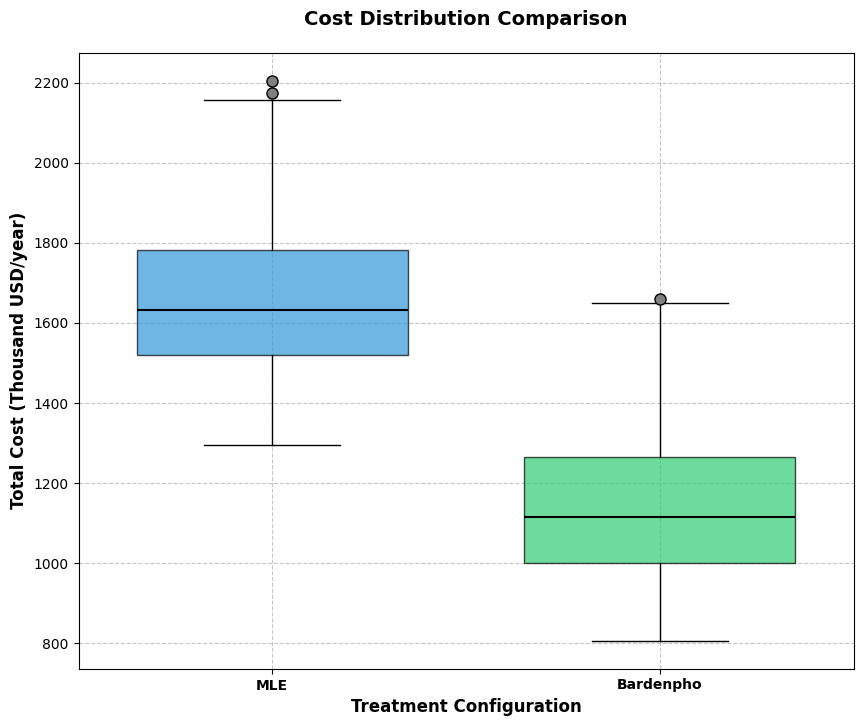
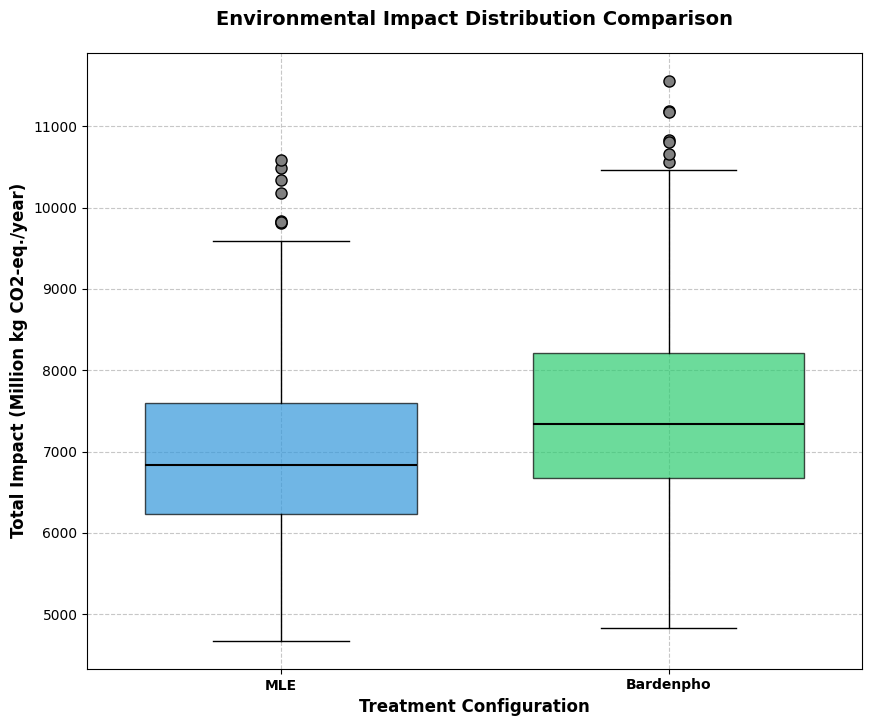
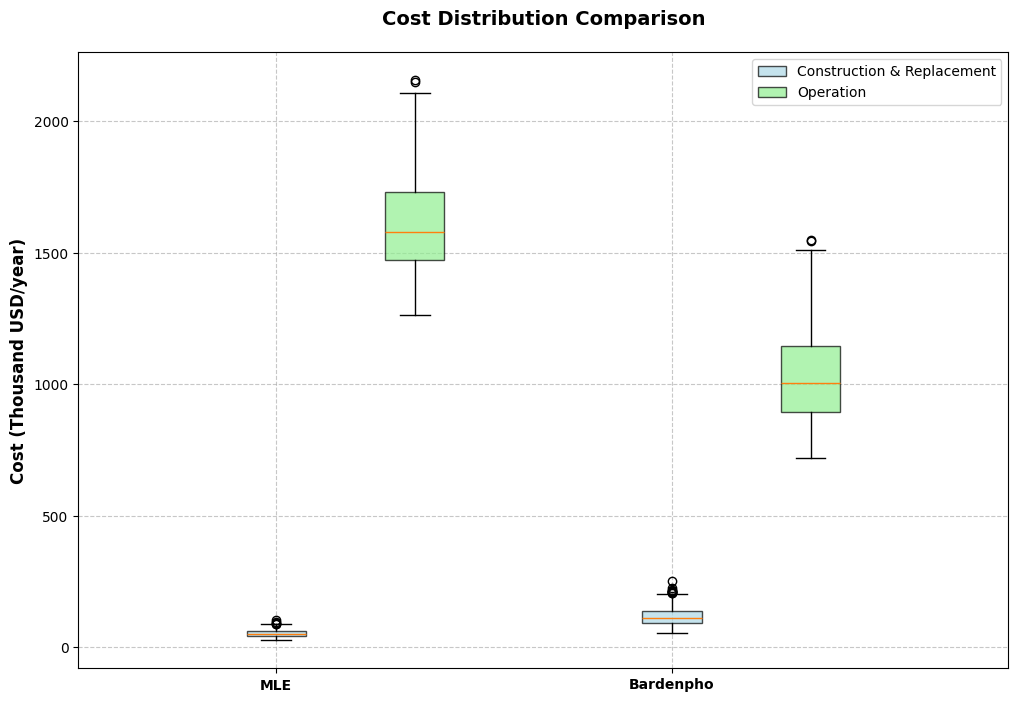
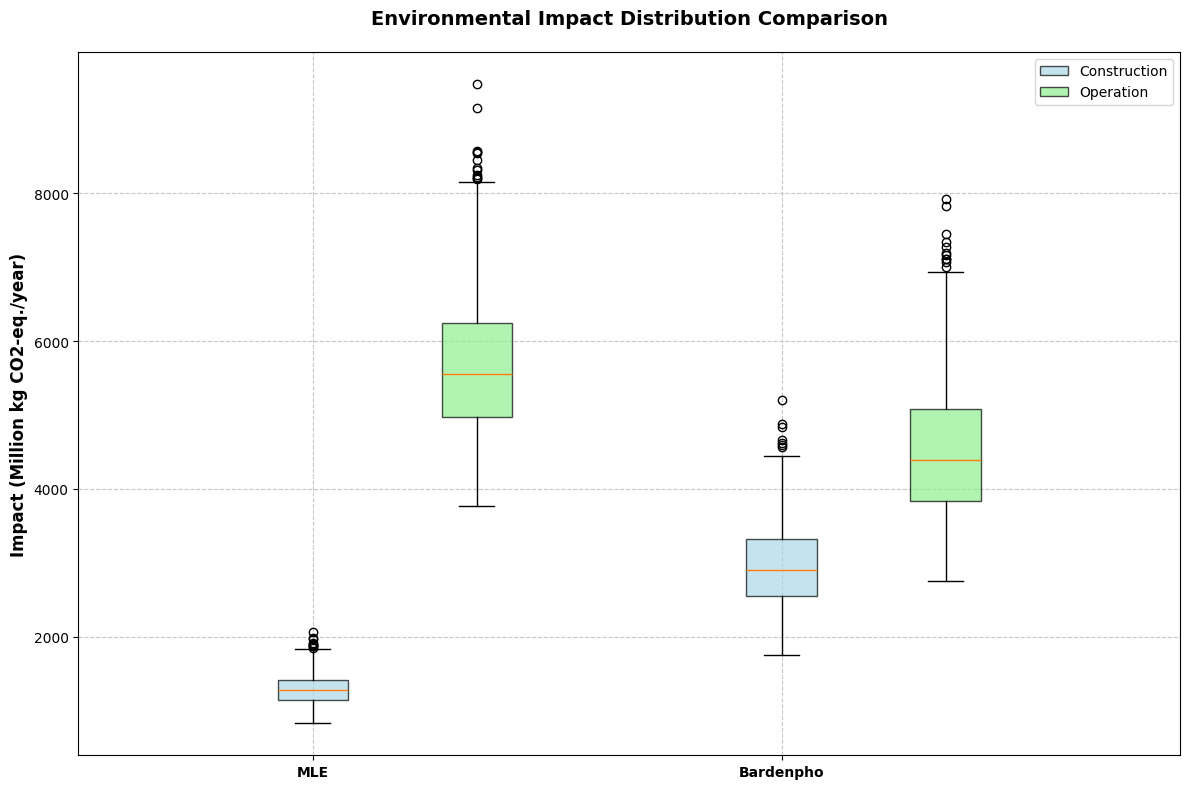
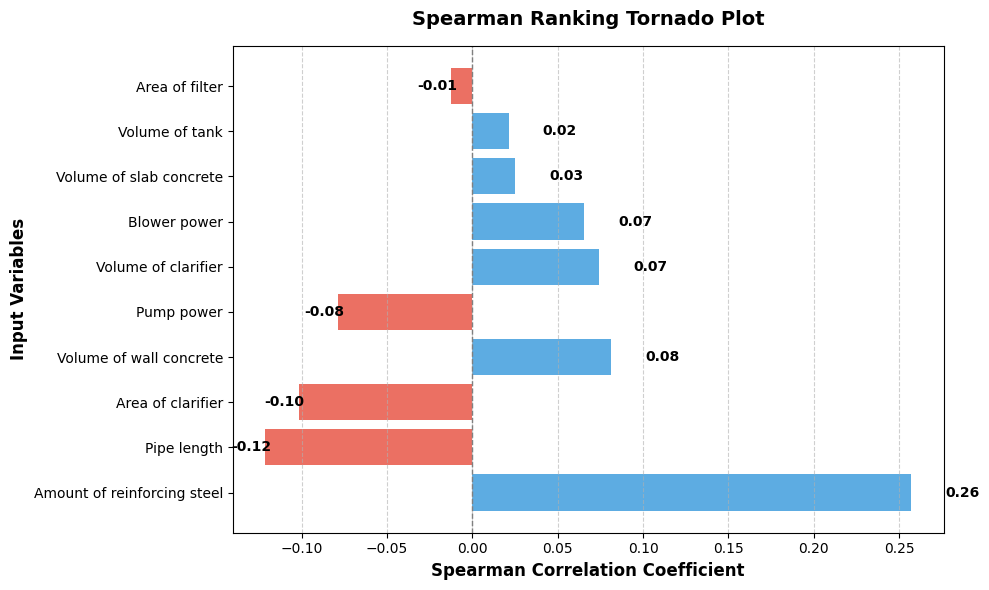
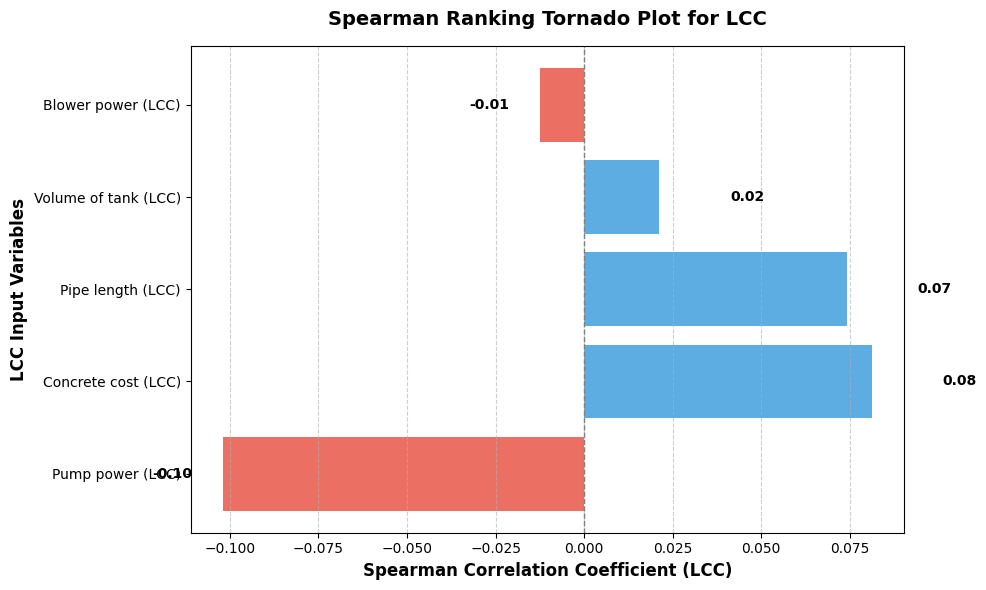
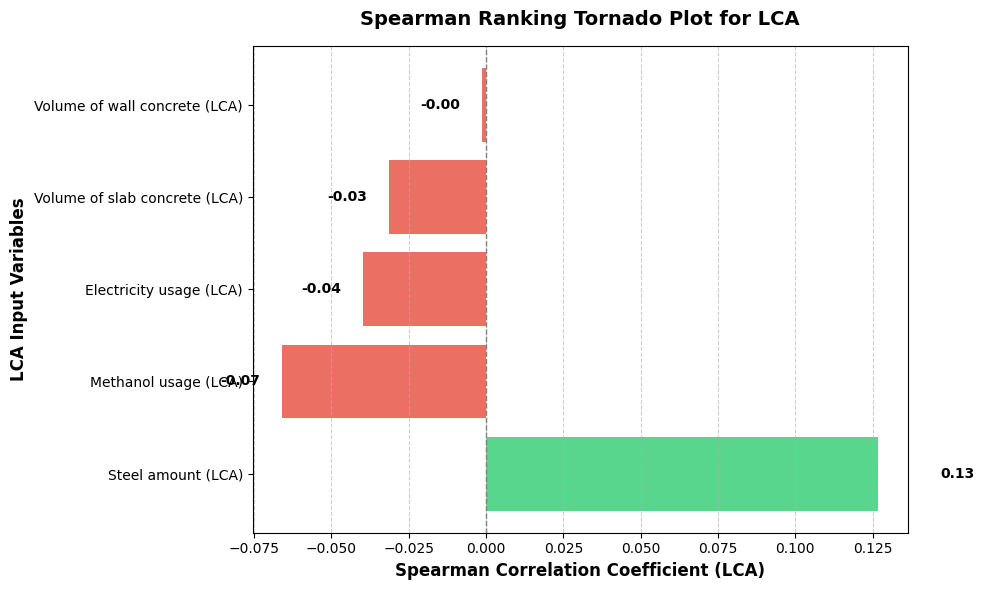

Write the Python code that produced these figures, in order.
# -*- coding: utf-8 -*-
"""Untitled0.ipynb

Automatically generated by Colab.

Original file is located at
    https://colab.research.google.com/drive/16OG_wjgUZFfo0muTGBuSWJAFoxdXZaJo
"""

# Add code for Spearman's ranking coefficient and generate plots

import math as mt
from math import pi as pi
import matplotlib.pyplot as plt
import numpy as np
import seaborn as sns
from scipy import stats


'''
units = {
      'Volume of tank': 'm3',
      'Volume of clarifier': 'm3',
      'Area of clarifier': 'm2',
      'Area of filter': 'm2'
      'Volume of wall concrete': 'm3',
      'Volume of slab concrete': 'm3',
      'Amount of reinforcing steel': 'kg',
      'Area of slab': 'm2',
      'Pump power': 'kW',
      'Blower power': 'KW',
      'Pipe length': 'm',
      'Sludge solids': 'kg',
      'Methanol': 'kg'
      }
'''

# Estimating backwash and bump water requirements for denitrification filter
def filter(a, HAR, phase=''):
  air_flowrate = air_backwash_rate * a # Backwash air flowrate per filter, m3/hr.
  water_flowrate = water_backwash_rate * a # Backwash water flowrate per filter, m3/hr.
  vol_backwash_water = water_flowrate * backwash_duration * (n_filters-1) * backwash_freq/60 # Total volume for backwash water required, for backwashing 4 filters for 15 mins once every day, m3/day.
  vol_bump_water = a * (n_filters-1) * bump_water_flush_rate * bump_water_duration * bump_water_freq * 24/60 # Total volume of bump water required, for bumping 4 filter for 4 mins, once every 3 hours, m3/day.
  if phase == 'w': return round(vol_backwash_water + vol_bump_water, 2)
  elif phase =='a': return round(air_flowrate, 2)

# Computing concrete and steel requirements for each unit
def const_mat(ID='', L=0., W=0., SWD=0., d=0., s=0.):
# For anoxic and aerobic zones
    if L !=0. :
        t_w = (1 + max(SWD-12, 0)/12)*0.3048 # 1 ft + 1 inch added for eevry ft greater then 12ft.
        t_s = t_w + (2/12)*0.3048 # 2 inches more than t_w
        V_sw = 2 * W * t_w * (SWD + FB)
        V_lw = 2 * (L + 2*t_w) * t_w * (SWD+FB)
        V_c_s = V_s = (L + 2*t_w) * (W + 2*t_w) * t_s
        V_c_w = V_sw + V_lw
        V_c_t = V_c_s + V_c_w
        M_steel = 77.58 * V_c_t
        return V_c_w, V_c_s, M_steel, V_c_s/t_s
# For secondary clarifier
    elif d !=0. :
        t_w = (1 + max(SWD-12, 0)/12)*0.3048 # 1 ft + 1 inch added for eevry ft greater then 12ft.
        t_s = t_w + (2/12)*0.3048 # 2 inches more than t_w
        V_c_w = V_cy = pi * ((d + 2*t_w)**2 - d**2) * (FB + SWD)/4
        V_c_s = V_s = pi * (d + 2*t_w)**2 * t_s/4
        V_c_t = V_c_s + V_c_w
        M_steel = 77.58 * V_c_t
        return V_c_w, V_c_s, M_steel, V_c_s/t_s
#For denitrification tank
    elif s !=0. :
        t_w = (1 + max(SWD-12, 0)/12)*0.3048 # 1 ft + 1 inch added for eevry ft greater then 12ft.
        t_s = t_w + (2/12)*0.3048 # 2 inches more than t_w
        V_c_w = V_w = 4 * (s + t_w) * t_w * (SWD + FB)
        V_c_s = V_s = (s + 2*t_w)**2 * t_s
        V_c_t = V_c_s + V_c_w
        M_steel = 77.58 * V_c_t
        return V_c_w, V_c_s, M_steel, V_c_s/t_s

# Computing dimensions of each unit
def dimension(conf='', ID='', L_to_W=5):
  if ID.startswith('a'):
    if conf == 'MLE':
      if ID == 'anoxic': HRT = 1
      elif ID == 'aerobic': HRT = 6
    elif conf == 'Bardenpho':
      if ID == 'anoxic_1': HRT = 3
      elif ID == 'aerobic_1': HRT = 15.5
      elif ID == 'anoxic_2': HRT = 2
      elif ID == 'aerobic_2': HRT = 0.5
    V = Q * HRT/24
    A = V/SWD_tank
    W = W_to_D * SWD_tank
    L = max(A/W, L_to_W * W)
    if conf == 'MLE': MLE['pipe'] += 2 * 2 * L # 2L is to account for IR pipe (aerobic to anoxic) and RAS (clarifier to anoxic) pipe. x2 accounts for the redundant train.
    elif conf == 'Bardenpho':
      if ID == 'anoxic_1' or ID == 'aerobic_1': Bardenpho['pipe'] += 2 * 2 * L # 2L is to account for IR pipe (aerobic_1 to anoxic_1) and RAS (clarifier to anoxic) pipe. x2 accounts for the redundant train.
      else: Bardenpho['pipe'] += 2 * L # To account for RAS pipe for the 2nd anoxic-aerobic zones. x2 accounts for the redundant train.
    V_c_w, V_c_s, M_steel, A_slab = const_mat(L=L, W=W, SWD=SWD_tank)
    return round(V,2), round(2*V_c_w,2), round(2*V_c_s,2), round(2*M_steel,2), round(2*A_slab,2)
  elif ID.startswith('c'):
    A = Q/SOR
    d = mt.sqrt(4 * A/pi)
    if conf == 'MLE': MLE['pipe'] += 2 * d/2 # To account for RAS pipe starting from bottom of the clarifier center. x2 accounts for the redundant train.
    elif conf == 'Bardenpho': Bardenpho['pipe'] += 2 * d/2 # To account for RAS pipe starting from bottom of the clarifier center. x2 accounts for the redundant train.
    if d <= 21: SWD = 3.7
    elif d > 21 and d <= 30: SWD = 4
    elif d > 30 and d <= 43: SWD = 4.3
    elif d > 43: SWD = 4.6
    V_c_w, V_c_s, M_steel, A_slab = const_mat(d=d, SWD=SWD)
    V = A * SWD
    return round(V,2), round(2*V_c_w,2), round(2*V_c_s,2), round(2*M_steel,2), round(2*A_slab,2)
  elif ID.startswith('d'):
    SWD = 0.45 + 2 + 1.53 # supporting media + fitler media + hydraulic head, m.
    A = Q/(24 * HAR)
    a = A/(n_filters-1)
    L = mt.sqrt(a)
    V_c_w, V_c_s, M_steel, A_slab = const_mat(s=L, SWD=SWD)
    MLE['denitrification tank']['A_total'] = round(a*n_filters, 2)
    return round(a,2), round(n_filters*V_c_w,2), round(n_filters*V_c_s,2), round(n_filters*M_steel,2), round(n_filters*A_slab,2)

# Estimating pump power
def pump_power(Q, ratio):
  return (Q * ratio * rho_water * g * H_pump)/(24 * 60 * 60 * pump_effic * 1000)

def pump(pump_config):
  if pump_config == 'MLE':
    ir_pump_power = pump_power(Q, ir)
    r_pump_power = pump_power(Q, r)
    Q_bw = filter(MLE['denitrification tank']['a_single'], HAR, phase='w')
    bw_pump_power = pump_power(Q_bw, 1)
    was_pump_power = pump_power(WAS, SG_sludge)
    meth_pump_power = pump_power(Q_methanol, SG_methanol)
    return round(ir_pump_power,2), round(r_pump_power,2), round(bw_pump_power,2), round(was_pump_power,2), round(meth_pump_power,2)
  elif pump_config == 'Bardenpho':
    ir_pump_power = pump_power(Q, ir)
    r_pump_power = pump_power(Q, r)
    was_pump_power = pump_power(WAS, SG_sludge)
    meth_pump_power = pump_power(Q_methanol, SG_methanol)
    return round(ir_pump_power,2), round(r_pump_power,2), round(was_pump_power,2), round(meth_pump_power,2)

# Estimating blower power
def blower(air_flow):
  air_flow = air_flow * rho_air
  blower_power = ((P2/P1)**n - 1) * air_flow * 8.314 * T1 / (28.97 * n * blower_effic)
  return round(blower_power, 2)

# Estimating the weight of sludge solids produced daily
def solids(weight, rate):
  solids = round(weight * rate/1000, 2) # Mass of solids in kg.
  return solids

def calculate_total_amounts(system_name, system, amounts):
    for key in system:
        if key not in {'pumps', 'pipe', 'blower', 'sludge solids'}:
            amounts['V_c_w'] += system[key]['V_c_w']
            amounts['V_c_s'] += system[key]['V_c_s']
            amounts['M_steel'] += system[key]['M_steel']
            amounts['A_slab'] += system[key]['A_slab']
        if key == 'pumps':
            amounts['num_pumps'] = len(system[key])
            amounts['num_pumps_const'] = len(system[key])
            for pump in system[key]:
                if pump != 'bw_power':
                    amounts['num_pumps_const'] += 1
        if key == 'blower':
            amounts['num_blower'] = len(system[key])
            amounts['num_blower_const'] = len(system[key])
            for blower in system[key]:
                if blower != 'dnf_blower':
                    amounts['num_blower_const'] += 1

    amounts['solid_management'] = 365 * system["sludge solids"]
    amounts['methanol'] += Q_methanol * SG_methanol * rho_water * 365
    amounts['pipe'] += system['pipe']
    for key in system['pumps']:
        amounts['electricity'] += op_hours * system['pumps'][key]
    for key in system['blower']:
        amounts['electricity'] += op_hours * system['blower'][key]
    if system_name == 'MLE':
        amounts['filter_media'] = system['denitrification tank']['a_single'] * n_filters * 2
        amounts['filter_support'] = system['denitrification tank']['a_single'] * n_filters * .45
        amounts['electricity'] += op_hours * system['pumps']['bw_power']

def calculate_capital_cost(amounts, unit_costs):
    capital_cost_PV = unit_costs['wall_conc'] * amounts['V_c_w']
    capital_cost_PV += unit_costs['slab_conc'] * amounts['A_slab']
    capital_cost_PV += unit_costs['steel'] * amounts['M_steel']
    capital_cost_PV += unit_costs['pipe'] * amounts['pipe']
    capital_cost_PV += unit_costs['pump'] * amounts['num_pumps']
    capital_cost_PV += unit_costs['blower'] * amounts['num_blower']
    if 'filter_media' in amounts:
        capital_cost_PV += unit_costs['filter_media'] * amounts['filter_media']
        capital_cost_PV += unit_costs['filter_support'] * amounts['filter_support']
    return capital_cost_PV

def calculate_replacement_cost(amounts, unit_costs, yr):
    replace_cost_PV = unit_costs['pump'] * amounts['num_pumps'] / (1 + interest_rate) ** yr
    replace_cost_PV += unit_costs['blower'] * amounts['num_blower'] / (1 + interest_rate) ** yr
    return replace_cost_PV

def calculate_operating_cost(amounts, unit_costs):
    operate_cost = unit_costs['methanol'] * amounts['methanol']
    operate_cost += unit_costs['electricity'] * amounts['electricity']
    operate_cost += unit_costs['solid_management'] * amounts['solid_management']
    return operate_cost

def calculate_impacts(data, config_type):
    total_hours = 24 * 365
    n2o_emission_factor = unit_impacts['n2O_emission_M'] if config_type == 'MLE' else unit_impacts['n2O_emission_B']
    N_eff = N_eff_MLE if config_type == 'MLE' else N_eff_Bardenpho
    BOD_eff = BOD_eff_MLE if config_type == 'MLE' else BOD_eff_Bardenpho
    construction_impact = {
        'wall_concrete': data['V_c_w'] * unit_impacts['wall_concrete'],
        'slab_concrete': data['A_slab'] * unit_impacts['slab_concrete'],
        'pipe': data['pipe'] * unit_impacts['pipe'],
        'dnf_filter_media': data.get('filter_media', 0) * density_of_filter_media * unit_impacts['dnf_media'],
        'dnf_supporting_media': data.get('filter_support', 0) * density_of_supporting_media * unit_impacts['dnf_media'],
        'transport': ((data['V_c_w'] + data['V_c_s']) * density_of_concrete + data['M_steel'] * density_of_steel) / 1000 * unit_impacts['transport'] * transportation_distance
    }
    operation_impact = {
        'electricity': data['electricity'] * unit_impacts['electricity'] * total_hours,
        'transportation_Sludge': data['solid_management'] / 1000 * transportation_distance * unit_impacts['transport'] * 365,
        'land_application_sludge': data['solid_management'] * unit_impacts['land application of sludge'] * 365,
        'methanol': data['methanol'] * unit_impacts['methanol'] * 365,
        'N2O_emission': (N_inf - N_eff) * Q / 1000 * 365 * n2o_emission_factor,
        'methane_emissions': (BOD_inf - BOD_eff) * Q / 1000 * unit_impacts['methane_emissions'] * 365
    }
    return {'construction': construction_impact, 'operation': operation_impact}

# Function to Calculate Total Impact
def calculate_total_impact(impacts):
    total_impact = {
        'MLE': {
            'total_construction': round(sum(impacts['MLE']['construction'].values()),2),
            'total_operation': round(sum(impacts['MLE']['operation'].values()),2)
        },
        'Bardenpho': {
            'total_construction': round(sum(impacts['Bardenpho']['construction'].values()),2),
            'total_operation': round(sum(impacts['Bardenpho']['operation'].values()),2)
        },
    }
    return total_impact

# For plotting separated box plots
mle_const_costs = []
mle_op_costs = []
bardenpho_const_costs = []
bardenpho_op_costs = []
mle_const_impacts = []
mle_op_impacts = []
bardenpho_const_impacts = []
bardenpho_op_impacts = []

# For plotting total costs and impacts
mle_results = {
    'costs': [],
    'impacts': []
}
bardenpho_results = {
    'costs': [],
    'impacts': []
}

# Uncertainty analysis
for i in range(1000):
    # Design combinations for DO, WAS, Q_methanol from GPS-X
    MLE_design_comb = [(2, 3232.74, 4.5)]
    Bardenpho_design_comb = [(2, 3232.74, 0)]
    # Influent wastewater characteristics
    Q = 85.4 * 3785.4118 # MGD to m3/day.
    N_inf = 36 # Influent N concentration, mg/L.
    BOD_inf = 273.5 # Influent BOD concentration, mg/L.
    # Effluent wastewater charcateristics
    N_eff_MLE =  6 # Effluent N concentration, mg/L.
    N_eff_Bardenpho =  4 # Effluent N concentration, mg/L.
    BOD_eff_MLE = 20 # Effluent BOD concentration, mg/L.
    BOD_eff_Bardenpho = 3 # Effluent BOD concentration, mg/L.
    # Bioreactor parameters
    SWD_tank = np.random.uniform(4.5, 7.5) # Side water depth of bioreactor tanks, m.
    FB = np.random.uniform(0.3, 0.6) # Freeboard, m.
    W_to_D = np.random.triangular(1, 1.5, 2.2) # Width:depth ratio.
    SOTE = np.random.uniform(6, 15) # Oxygen transfer efficiency in %.
    # Secondary clarifier parameters
    SOR = np.random.uniform(24, 32) # Surface overflow rate, m3/day/m2.
    # Sludge characteristics
    w_sl_solids = np.random.triangular(82, 98, 130) # Weight of sludge solids, kg/ 1000 m3.
    SG_sludge = 1.05 # Specific gravity of sludge, to calculate WAS pump power.
    # Pump parameters
    r = np.random.uniform(0.5, 0.75) # Recycle ratio for RAS.
    rho_water = 1000 # Density of water, kg/m3.
    g = 9.81 # m/s2.
    pump_effic = np.random.uniform(0.6, 0.75) # As decimal.
    H_pump = 0.3 # Static head, m.
    ir = 1.5 # Internal recycle ratio.
    op_hours = 8760 # Operating hours, assuming 24 hours of operation per day, for 365 days.
    # Methanol parameters
    SG_methanol = 0.7917 # Specific gravity of methanol at 20 C.
    # Blower constants abd parameters
    C = 28.97 # Molecular weight of dry air
    R = 8.314  # Engineering gas constant for air, in J/mol K.
    T1 = 20 # Temperature, degrees Celcius.
    P2 = 1.532 # atm, atmospheric temperature + water pressure.
    P1 = 1 # atm, atmospheric temperature.
    n = 0.283  # (k-1)/k for air.
    rho_air = 1.204 # Density of air at 20 C, kg/m3.
    blower_effic = np.random.uniform(0.7, 0.9) # As decimal.
    # Denitrification filter parameters
    n_filters = 5 # Number of denitrification filter tanks, 1 standby
    HAR = np.random.uniform(2.4, 4.8) # Hydraulic application rate, m/hr.
    water_backwash_rate = np.random.uniform(14, 22) # Water backwash rate per backwash, m3/hr/m2.
    air_backwash_rate = np.random.uniform(72, 96) # Air backwash rate per backwash, m3/hr/m2.
    backwash_duration = 15 # Duration of backwash per backwash, mins.
    backwash_freq = 1 # Number of backwash per day per filter.
    bump_water_flush_rate = np.random.uniform(10, 14) # m3/m2/hr.
    bump_water_duration = 4 # mins per bump.
    bump_water_freq = 1 # Number of bumps every 3 hours per filter.
    # Cost calculation constants
    interest_rate = np.random.uniform(0.04, 0.06) # Discount rate.
    project_lifetime = 50 # Design life of the system, years.
    mech_lifetime = 15 # Lifetime of pumps and blower, years.
    # Unit costs
    unit_costs = {
        'wall_conc': np.random.uniform(400.23 * 0.8, 400.23 * 1.2), # $/m3
        'slab_conc': np.random.uniform(93.27 * 0.8, 93.27 * 1.2), # $/m2
        'steel': np.random.uniform(1.73 * 0.8, 1.73 * 1.2), # $/kg
        'electricity': np.random.lognormal(0.09561, 0.025), # $/kWh
        'solid_management': np.random.uniform(0.3, 0.8), # $/kg
        'filter_media': np.random.uniform(38.37, 57.55), # $/m3
        'filter_support': np.random.uniform(35.63, 53.45), # $/m3
        'methanol': np.random.uniform(0.327, 0.366), # $/kg
        'pipe': 40/3.28, # $/m
        'pump': 5000, # each
        'blower': 7000 # each
    }
    # Unit impacts
    unit_impacts = {
        'wall_concrete': np.random.uniform(579.243 * 0.8, 579.243 * 1.2), # kg CO2-eq/m3
        'slab_concrete': np.random.uniform(390.285 * 0.8, 390.285 * 1.2), # kg CO2-eq/m2
        'electricity': np.random.uniform(0.561 * 0.8, 0.561 * 1.2), # kg CO2-eq/kWh
        'methanol': np.random.uniform(1.259 * 0.8, 1.259 * 1.2), # kg CO2-eq/kg
        'pipe': np.random.uniform(3.569 * 0.8, 3.569 * 1.2), # kg CO2-eq/m
        'dnf_media': np.random.uniform(0.022 * 0.8, 0.022 * 1.2), # kg CO2-eq/kg
        'transport': np.random.uniform(1.077 * 0.8, 1.077 * 1.2), # kg CO2-eq/ton/km
        'n2O_emission_B': np.random.uniform(0.0036 * 0.8, 0.0036 * 1.2) * 1.571 * 265, # kg CO2-eq/kg N
        'n2O_emission_M': np.random.uniform(0.00065 * 0.8, 0.00065 * 1.2) * 1.571 * 265, # kg CO2-eq/kg N
        'land application of sludge': np.random.uniform(0.010 * 0.8, 0.010 * 1.2) * 1.571 * 265, # kg CO2-eq/kg N
        'methane_emissions': np.random.uniform(0.018 * 0.8, 0.018 * 1.2) * 28 # kg CO2-eq/kg BOD
    }
    # Impact calculation constants
    density_of_supporting_media = 1800
    density_of_filter_media = 1600
    density_of_concrete = 2400
    density_of_steel = 7850
    transportation_distance = 50 # Assuming a transportation distance of 50 km

    MLE_sizings = {}
    Bardenpho_sizings = {}

    for design in MLE_design_comb:
      DO, WAS, Q_methanol = design
      MLE = {
          'anoxic': {'V': 0., 'V_c_w': 0., 'V_c_s': 0., 'M_steel': 0., 'A_slab':0.},
          'aerobic': {'V': 0., 'V_c_w': 0., 'V_c_s': 0., 'M_steel': 0., 'A_slab':0.},
          'clarfier': {'V': 0., 'V_c_w': 0., 'V_c_s': 0., 'M_steel': 0., 'A_slab':0.},
          'denitrification tank': {'a_single': 0., 'V_c_w': 0., 'V_c_s': 0., 'M_steel': 0., 'A_slab':0., 'A_total':0.,},
          'pumps': {'ir_power': 0., 'r_power': 0., 'bw_power': 0., 'WAS_power': 0., 'meth_power': 0.},
          'pipe': 0.,
          'blower': {'rx_blower': 0., 'dnf_blower': 0.},
          'sludge solids': 0.
      }
      for key in MLE:
        if key.startswith('a') or key.startswith('c'):
          MLE[key]['V'], MLE[key]['V_c_w'], MLE[key]['V_c_s'], MLE[key]['M_steel'], MLE[key]['A_slab'] = dimension(conf='MLE', ID=key)
        elif key.startswith('d'):
          MLE[key]['a_single'], MLE[key]['V_c_w'], MLE[key]['V_c_s'], MLE[key]['M_steel'], MLE[key]['A_slab'] = dimension(ID = key)
        elif key == 'pumps': MLE[key]['ir_power'], MLE[key]['r_power'], MLE[key]['bw_power'], MLE[key]['WAS_power'], MLE[key]['meth_power'] = pump('MLE')
        elif key == 'blower':
          RO = DO * Q/ (24 * 1000) # Required dissolved oxygen, converted to kg/hr.
          Q_air_rx = 6 * RO/SOTE # Required airflow rate, m3/s.
          MLE[key]['rx_blower'] = blower(Q_air_rx)
          Q_air_bw = filter(MLE['denitrification tank']['a_single'], HAR, phase='a')/ (24 * 60 * 60) # Backwash air flowrate in m3/s.
          MLE[key]['dnf_blower'] = blower(Q_air_bw)
        elif key == 'sludge solids':
          MLE[key] = solids(w_sl_solids, WAS)
      MLE['pipe'] *= 1.25 # Adding 25% to pipe length.
      MLE['pipe'] = round(MLE['pipe'], 2)
      MLE_sizings[design] = MLE

    for design in Bardenpho_design_comb:
      DO, WAS, Q_methanol = design
      Bardenpho = {
            'anoxic_1': {'V': 0., 'V_c_w': 0., 'V_c_s': 0., 'M_steel': 0., 'A_slab':0.},
            'aerobic_1': {'V': 0., 'V_c_w': 0., 'V_c_s': 0., 'M_steel': 0., 'A_slab':0.},
            'anoxic_2': {'V': 0., 'V_c_w': 0., 'V_c_s': 0., 'M_steel': 0., 'A_slab':0.},
            'aerobic_2': {'V': 0., 'V_c_w': 0., 'V_c_s': 0., 'M_steel': 0., 'A_slab':0.},
            'clarifier': {'V': 0., 'V_c_w': 0., 'V_c_s': 0., 'M_steel': 0., 'A_slab':0.},
            'pumps': {'ir_power': 0., 'r_power': 0., 'WAS_power':0., 'meth_power': 0.},
            'pipe': 0.,
            'blower': {'rx_blower': 0.},
            'sludge solids': 0.
      }
      for key in Bardenpho:
        if key.startswith('a') or key.startswith('c'):
          Bardenpho[key]['V'], Bardenpho[key]['V_c_w'], Bardenpho[key]['V_c_s'], Bardenpho[key]['M_steel'], Bardenpho[key]['A_slab'] = dimension('Bardenpho', key)
        elif key == 'pumps': Bardenpho[key]['ir_power'], Bardenpho[key]['r_power'], Bardenpho[key]['WAS_power'], Bardenpho[key]['meth_power']  = pump('Bardenpho')
        elif key == 'blower':
          RO = DO * Q/ (24 * 1000) # Required dissolved oxygen, converted to kg/hr.
          Q_air_rx = 6 * RO/SOTE # Required airflow rate, m3/s.
          Bardenpho[key]['rx_blower'] = blower(Q_air_rx)
        elif key == 'sludge solids':
          Bardenpho[key] = solids(w_sl_solids, WAS)
      Bardenpho['pipe'] *= 1.25 # Adding 25% to pipe length.
      Bardenpho['pipe'] = round(Bardenpho['pipe'], 2)
      Bardenpho_sizings[design] = Bardenpho

    print("--------------------------MLE DESIGNS--------------------------")
    for design in MLE_sizings:
      print("(DO, WAS, Methanol): ", design)
      for size in MLE_sizings[design]: print(size, ':', MLE_sizings[design][size])
      print('\n')
    print("--------------------------BARDENPHO DESIGNS--------------------------")
    for design in Bardenpho_sizings:
      print("(DO, WAS, Methanol): ", design)
      for size in Bardenpho_sizings[design]: print(size, ':', Bardenpho_sizings[design][size])
      print('\n')

    AN_given_PV_factor = interest_rate * (interest_rate * (1 + interest_rate) ** project_lifetime) / ((1 + interest_rate) ** project_lifetime - 1)
    total_costs = {'MLE':{}, 'Bardenpho':{}}
    total_amounts = {'MLE':{}, 'Bardenpho':{}}
    for design in MLE_design_comb:
        DO, WAS, Q_methanol = design
        MLE_amounts = {
            'V_c_w': 0., 'V_c_s': 0., 'A_slab': 0., 'M_steel': 0., 'methanol': 0.,
            'electricity': 0, 'solid_management': 0., 'filter_media': 0,
            'filter_support': 0., 'pipe': 0., 'num_pumps': 0, 'num_pumps_const': 0,
            'num_blower': 0, 'num_blower_const': 0
        }
        calculate_total_amounts('MLE', MLE_sizings[design], MLE_amounts)
        MLE_amounts = {k: round(v, 2) for k, v in MLE_amounts.items()}
        # Calculating costs
        capital_cost_PV = calculate_capital_cost(MLE_amounts, unit_costs)
        capital_cost_AN = capital_cost_PV * AN_given_PV_factor
        replacement_cost_AN = 0
        for yr in range(mech_lifetime, project_lifetime, mech_lifetime):
            replace_cost_PV = calculate_replacement_cost(MLE_amounts, unit_costs, yr)
            replacement_cost_AN += replace_cost_PV * AN_given_PV_factor
        operating_cost = calculate_operating_cost(MLE_amounts, unit_costs)
        total_costs['MLE'][design] = {
            'capital_cost': round(capital_cost_AN, 2),
            'replacement_cost': round(replacement_cost_AN, 2),
            'operating_cost': round(operating_cost, 2)
        }
        total_amounts['MLE'][design] = MLE_amounts

    for design in Bardenpho_design_comb:
        DO, WAS, Q_methanol = design
        Bardenpho_amounts = {
            'V_c_w': 0., 'V_c_s': 0., 'A_slab': 0., 'M_steel': 0., 'methanol': 0.,
            'electricity': 0, 'solid_management': 0., 'pipe': 0., 'num_pumps': 0,
            'num_pumps_const': 0, 'num_blower': 0, 'num_blower_const': 0
        }
        calculate_total_amounts('Bardenpho', Bardenpho_sizings[design], Bardenpho_amounts)
        Bardenpho_amounts = {k: round(v, 2) for k, v in Bardenpho_amounts.items()}
        # Calculating costs
        capital_cost_PV = calculate_capital_cost(Bardenpho_amounts, unit_costs)
        capital_cost_AN = capital_cost_PV * AN_given_PV_factor
        replacement_cost_AN = 0
        for yr in range(mech_lifetime, project_lifetime, mech_lifetime):
            replace_cost_PV = calculate_replacement_cost(Bardenpho_amounts, unit_costs, yr)
            replacement_cost_AN += replace_cost_PV * AN_given_PV_factor
        operating_cost = calculate_operating_cost(Bardenpho_amounts, unit_costs)
        total_costs['Bardenpho'][design] = {
            'capital_cost': round(capital_cost_AN, 2),
            'replacement_cost': round(replacement_cost_AN, 2),
            'operating_cost': round(operating_cost, 2)
        }
        total_amounts['Bardenpho'][design] = Bardenpho_amounts

    # Initialize dictionary to store impacts
    total_impacts = {'MLE': {}, 'Bardenpho': {}}
    for design in MLE_design_comb:
        DO, WAS, Q_methanol = design
        amounts = total_amounts['MLE'][design]
        MLE_impacts = calculate_impacts(amounts, 'MLE')
        total_impacts['MLE'][design] = {
            'construction': {k: round(v, 2) for k, v in MLE_impacts['construction'].items()},
            'operation': {k: round(v, 2) for k, v in MLE_impacts['operation'].items()},
            'total_construction': round(sum(MLE_impacts['construction'].values()), 2),
            'total_operation': round(sum(MLE_impacts['operation'].values()), 2)
        }
    for design in Bardenpho_design_comb:
        DO, WAS, Q_methanol = design
        amounts = total_amounts['Bardenpho'][design]
        Bardenpho_impacts = calculate_impacts(amounts, 'Bardenpho')
        total_impacts['Bardenpho'][design] = {
            'construction': {k: round(v, 2) for k, v in Bardenpho_impacts['construction'].items()},
            'operation': {k: round(v, 2) for k, v in Bardenpho_impacts['operation'].items()},
            'total_construction': round(sum(Bardenpho_impacts['construction'].values()), 2),
            'total_operation': round(sum(Bardenpho_impacts['operation'].values()), 2)
        }

    for decision_set in total_costs:
      print(decision_set)
      print("cost: ", total_costs[decision_set])
      print("impact: ", total_impacts[decision_set], "\n")

    # Initialize lists to store data for plotting
    mle_costs = []
    mle_impacts = []
    bardenpho_costs = []
    bardenpho_impacts = []
    # Extract the data for MLE
    for design in total_costs['MLE']:
        mle_total_cost = (total_costs['MLE'][design]['capital_cost'] +
                          total_costs['MLE'][design]['replacement_cost'] +
                          total_costs['MLE'][design]['operating_cost'])
        mle_total_impact = (total_impacts['MLE'][design]['total_construction'] +
                            total_impacts['MLE'][design]['total_operation'])
        mle_costs.append(mle_total_cost/10E3)
        mle_impacts.append(mle_total_impact/10E6)
    # Extract the data for Bardenpho
    for design in total_costs['Bardenpho']:
        bardenpho_total_cost = (total_costs['Bardenpho'][design]['capital_cost'] +
                              total_costs['Bardenpho'][design]['replacement_cost'] +
                              total_costs['Bardenpho'][design]['operating_cost'])
        bardenpho_total_impact = (total_impacts['Bardenpho'][design]['total_construction'] +
                                total_impacts['Bardenpho'][design]['total_operation'])
        bardenpho_costs.append(bardenpho_total_cost/10E3)
        bardenpho_impacts.append(bardenpho_total_impact/10E6)

    # Store results for MLE and Bardenpho for box plots for total costs and impacts
    for design in total_costs['MLE']:
        mle_total_cost = (total_costs['MLE'][design]['capital_cost'] +
                         total_costs['MLE'][design]['replacement_cost'] +
                         total_costs['MLE'][design]['operating_cost'])
        mle_total_impact = (total_impacts['MLE'][design]['total_construction'] +
                           total_impacts['MLE'][design]['total_operation'])
        mle_results['costs'].append(mle_total_cost/1e3)  # Convert to thousands
        mle_results['impacts'].append(mle_total_impact/1e6)  # Convert to millions
    for design in total_costs['Bardenpho']:
        bardenpho_total_cost = (total_costs['Bardenpho'][design]['capital_cost'] +
                              total_costs['Bardenpho'][design]['replacement_cost'] +
                              total_costs['Bardenpho'][design]['operating_cost'])
        bardenpho_total_impact = (total_impacts['Bardenpho'][design]['total_construction'] +
                                total_impacts['Bardenpho'][design]['total_operation'])
        bardenpho_results['costs'].append(bardenpho_total_cost/1e3)
        bardenpho_results['impacts'].append(bardenpho_total_impact/1e6)

    # Extract and store data for separated box plots for MLE and Bardenpho
    for design in total_costs['MLE']:
        mle_const_costs.append((total_costs['MLE'][design]['capital_cost'] +
                              total_costs['MLE'][design]['replacement_cost'])/1e3)
        mle_op_costs.append(total_costs['MLE'][design]['operating_cost']/1e3)
        mle_const_impacts.append(total_impacts['MLE'][design]['total_construction']/1e6)
        mle_op_impacts.append(total_impacts['MLE'][design]['total_operation']/1e6)
    for design in total_costs['Bardenpho']:
        bardenpho_const_costs.append((total_costs['Bardenpho'][design]['capital_cost'] +
                                    total_costs['Bardenpho'][design]['replacement_cost'])/1e3)
        bardenpho_op_costs.append(total_costs['Bardenpho'][design]['operating_cost']/1e3)
        bardenpho_const_impacts.append(total_impacts['Bardenpho'][design]['total_construction']/1e6)
        bardenpho_op_impacts.append(total_impacts['Bardenpho'][design]['total_operation']/1e6)

plt.style.use('default')
colors = ['#3498db', '#2ecc71'] # Blue for MLE, Green for Bardenpho

# Box plots for costs
plt.figure(figsize=(10,8))
data = [mle_results['costs'], bardenpho_results['costs']]
bp1 = plt.boxplot(data, labels=['MLE', 'Bardenpho'],
                 patch_artist=True,
                 medianprops=dict(color="black", linewidth=1.5),
                 flierprops=dict(marker='o', markerfacecolor='gray', markersize=8),
                 widths=0.7)
for patch, color in zip(bp1['boxes'], colors):
    patch.set_facecolor(color)
    patch.set_alpha(0.7)
plt.ylabel('Total Cost (Thousand USD/year)', fontsize=12, fontweight='bold')
plt.xlabel('Treatment Configuration', fontsize=12, fontweight='bold')
plt.title('Cost Distribution Comparison', fontsize=14, fontweight='bold', pad=20)
plt.grid(True, linestyle='--', alpha=0.7)
plt.xticks(fontsize=10, fontweight='bold')
plt.yticks(fontsize=10)

# Box plots for impacts
plt.figure(figsize=(10,8))
data = [mle_results['impacts'], bardenpho_results['impacts']]
bp2 = plt.boxplot(data, labels=['MLE', 'Bardenpho'],
                 patch_artist=True,
                 medianprops=dict(color="black", linewidth=1.5),
                 flierprops=dict(marker='o', markerfacecolor='gray', markersize=8),
                 widths=0.7)
for patch, color in zip(bp2['boxes'], colors):
    patch.set_facecolor(color)
    patch.set_alpha(0.7)
plt.ylabel('Total Impact (Million kg CO2-eq./year)', fontsize=12, fontweight='bold')
plt.xlabel('Treatment Configuration', fontsize=12, fontweight='bold')
plt.title('Environmental Impact Distribution Comparison', fontsize=14, fontweight='bold', pad=20)
plt.grid(True, linestyle='--', alpha=0.7)
plt.xticks(fontsize=10, fontweight='bold')
plt.yticks(fontsize=10)



# Box plot for separated costs
plt.figure(figsize=(12, 8))
bp1_const = plt.boxplot([mle_const_costs, bardenpho_const_costs],
                        positions=[1, 2],
                        patch_artist=True,
                        boxprops=dict(facecolor='lightblue', alpha=0.7))
bp1_op = plt.boxplot([mle_op_costs, bardenpho_op_costs],
                     positions=[1.35, 2.35],
                     patch_artist=True,
                     boxprops=dict(facecolor='lightgreen', alpha=0.7))
plt.ylabel('Cost (Thousand USD/year)', fontsize=12, fontweight='bold')
plt.title('Cost Distribution Comparison', fontsize=14, fontweight='bold', pad=20)
plt.xticks([1, 2], ['MLE', 'Bardenpho'], fontsize=10, fontweight='bold')
plt.grid(True, linestyle='--', alpha=0.7)
plt.legend([bp1_const["boxes"][0], bp1_op["boxes"][0]],
           ['Construction & Replacement', 'Operation'],
           loc='upper right')

# Box plot for separated impacts
plt.figure(figsize=(12, 8))
bp2_const = plt.boxplot([mle_const_impacts, bardenpho_const_impacts],
                        positions=[1, 2],
                        patch_artist=True,
                        boxprops=dict(facecolor='lightblue', alpha=0.7))
bp2_op = plt.boxplot([mle_op_impacts, bardenpho_op_impacts],
                     positions=[1.35, 2.35],
                     patch_artist=True,
                     boxprops=dict(facecolor='lightgreen', alpha=0.7))
plt.ylabel('Impact (Million kg CO2-eq./year)', fontsize=12, fontweight='bold')
plt.title('Environmental Impact Distribution Comparison',
              fontsize=14, fontweight='bold', pad=20)
plt.xticks([1, 2], ['MLE', 'Bardenpho'], fontsize=10, fontweight='bold')
plt.grid(True, linestyle='--', alpha=0.7)
plt.legend([bp2_const["boxes"][0], bp2_op["boxes"][0]],
           ['Construction', 'Operation'],
           loc='upper right')

plt.tight_layout()
plt.show()

import numpy as np
import pandas as pd
import matplotlib.pyplot as plt
from scipy.stats import spearmanr

# Example data: Sensitivity input variables and their simulated dependent values
np.random.seed(42)  # For reproducibility

# Example inputs
data = {
    'Volume of tank': np.random.uniform(50, 150, 100),
    'Volume of clarifier': np.random.uniform(40, 120, 100),
    'Area of clarifier': np.random.uniform(20, 60, 100),
    'Area of filter': np.random.uniform(10, 50, 100),
    'Volume of wall concrete': np.random.uniform(30, 90, 100),
    'Volume of slab concrete': np.random.uniform(15, 45, 100),
    'Amount of reinforcing steel': np.random.uniform(200, 500, 100),
    'Pipe length': np.random.uniform(100, 300, 100),
    'Pump power': np.random.uniform(5, 20, 100),
    'Blower power': np.random.uniform(10, 30, 100),
    'Dependent variable (e.g., Total Cost)': np.random.uniform(500, 1500, 100)
}

# Convert to DataFrame
df = pd.DataFrame(data)

# Compute Spearman correlation coefficients
correlations = {}
for col in df.columns[:-1]:  # Exclude the dependent variable from the loop
    coef, _ = spearmanr(df[col], df['Dependent variable (e.g., Total Cost)'])
    correlations[col] = coef

# Sort correlations by absolute values
sorted_correlations = dict(sorted(correlations.items(), key=lambda x: abs(x[1]), reverse=True))

# Prepare data for the tornado plot
variables = list(sorted_correlations.keys())
coefficients = list(sorted_correlations.values())

# Plot tornado chart
plt.figure(figsize=(10, 6))
bars = plt.barh(variables, coefficients, color=np.where(np.array(coefficients) > 0, '#3498db', '#e74c3c'), alpha=0.8)
plt.axvline(0, color='gray', linestyle='--', linewidth=1)
plt.xlabel("Spearman Correlation Coefficient", fontsize=12, fontweight='bold')
plt.ylabel("Input Variables", fontsize=12, fontweight='bold')
plt.title("Spearman Ranking Tornado Plot", fontsize=14, fontweight='bold', pad=15)
plt.grid(axis='x', linestyle='--', alpha=0.6)

# Add bar labels
for bar in bars:
    width = bar.get_width()
    plt.text(width + np.sign(width) * 0.02, bar.get_y() + bar.get_height() / 2,
             f'{width:.2f}', va='center', fontsize=10, fontweight='bold')

plt.tight_layout()
plt.show()

import numpy as np
import pandas as pd
import matplotlib.pyplot as plt
from scipy.stats import spearmanr

# Example data: Sensitivity input variables and their simulated dependent values
np.random.seed(42)  # For reproducibility

# Example inputs (separating LCC and LCA-related variables)
data = {
    # LCC-related variables
    'Volume of tank (LCC)': np.random.uniform(50, 150, 100),
    'Pipe length (LCC)': np.random.uniform(100, 300, 100),
    'Pump power (LCC)': np.random.uniform(5, 20, 100),
    'Blower power (LCC)': np.random.uniform(10, 30, 100),
    'Concrete cost (LCC)': np.random.uniform(30, 90, 100),

    # LCA-related variables
    'Volume of wall concrete (LCA)': np.random.uniform(30, 90, 100),
    'Volume of slab concrete (LCA)': np.random.uniform(15, 45, 100),
    'Steel amount (LCA)': np.random.uniform(200, 500, 100),
    'Methanol usage (LCA)': np.random.uniform(10, 50, 100),
    'Electricity usage (LCA)': np.random.uniform(300, 1000, 100),

    # Dependent variables
    'Dependent variable (LCC)': np.random.uniform(500, 1500, 100),
    'Dependent variable (LCA)': np.random.uniform(50, 200, 100)
}

# Convert to DataFrame
df = pd.DataFrame(data)

# Compute Spearman correlation coefficients for LCC and LCA
correlations_lcc = {}
correlations_lca = {}

# Compute LCC correlations
for col in df.columns[:-2]:  # Exclude the dependent variables
    if '(LCC)' in col:
        coef, _ = spearmanr(df[col], df['Dependent variable (LCC)'])
        correlations_lcc[col] = coef

# Compute LCA correlations
for col in df.columns[:-2]:
    if '(LCA)' in col:
        coef, _ = spearmanr(df[col], df['Dependent variable (LCA)'])
        correlations_lca[col] = coef

# Sort correlations by absolute values
sorted_correlations_lcc = dict(sorted(correlations_lcc.items(), key=lambda x: abs(x[1]), reverse=True))
sorted_correlations_lca = dict(sorted(correlations_lca.items(), key=lambda x: abs(x[1]), reverse=True))

# Prepare data for the tornado plots
variables_lcc = list(sorted_correlations_lcc.keys())
coefficients_lcc = list(sorted_correlations_lcc.values())

variables_lca = list(sorted_correlations_lca.keys())
coefficients_lca = list(sorted_correlations_lca.values())

# Plot LCC tornado chart
plt.figure(figsize=(10, 6))
bars_lcc = plt.barh(variables_lcc, coefficients_lcc, color=np.where(np.array(coefficients_lcc) > 0, '#3498db', '#e74c3c'), alpha=0.8)
plt.axvline(0, color='gray', linestyle='--', linewidth=1)
plt.xlabel("Spearman Correlation Coefficient (LCC)", fontsize=12, fontweight='bold')
plt.ylabel("LCC Input Variables", fontsize=12, fontweight='bold')
plt.title("Spearman Ranking Tornado Plot for LCC", fontsize=14, fontweight='bold', pad=15)
plt.grid(axis='x', linestyle='--', alpha=0.6)

# Add bar labels for LCC
for bar in bars_lcc:
    width = bar.get_width()
    plt.text(width + np.sign(width) * 0.02, bar.get_y() + bar.get_height() / 2,
             f'{width:.2f}', va='center', fontsize=10, fontweight='bold')

plt.tight_layout()
plt.show()

# Plot LCA tornado chart
plt.figure(figsize=(10, 6))
bars_lca = plt.barh(variables_lca, coefficients_lca, color=np.where(np.array(coefficients_lca) > 0, '#2ecc71', '#e74c3c'), alpha=0.8)
plt.axvline(0, color='gray', linestyle='--', linewidth=1)
plt.xlabel("Spearman Correlation Coefficient (LCA)", fontsize=12, fontweight='bold')
plt.ylabel("LCA Input Variables", fontsize=12, fontweight='bold')
plt.title("Spearman Ranking Tornado Plot for LCA", fontsize=14, fontweight='bold', pad=15)
plt.grid(axis='x', linestyle='--', alpha=0.6)

# Add bar labels for LCA
for bar in bars_lca:
    width = bar.get_width()
    plt.text(width + np.sign(width) * 0.02, bar.get_y() + bar.get_height() / 2,
             f'{width:.2f}', va='center', fontsize=10, fontweight='bold')

plt.tight_layout()
plt.show()